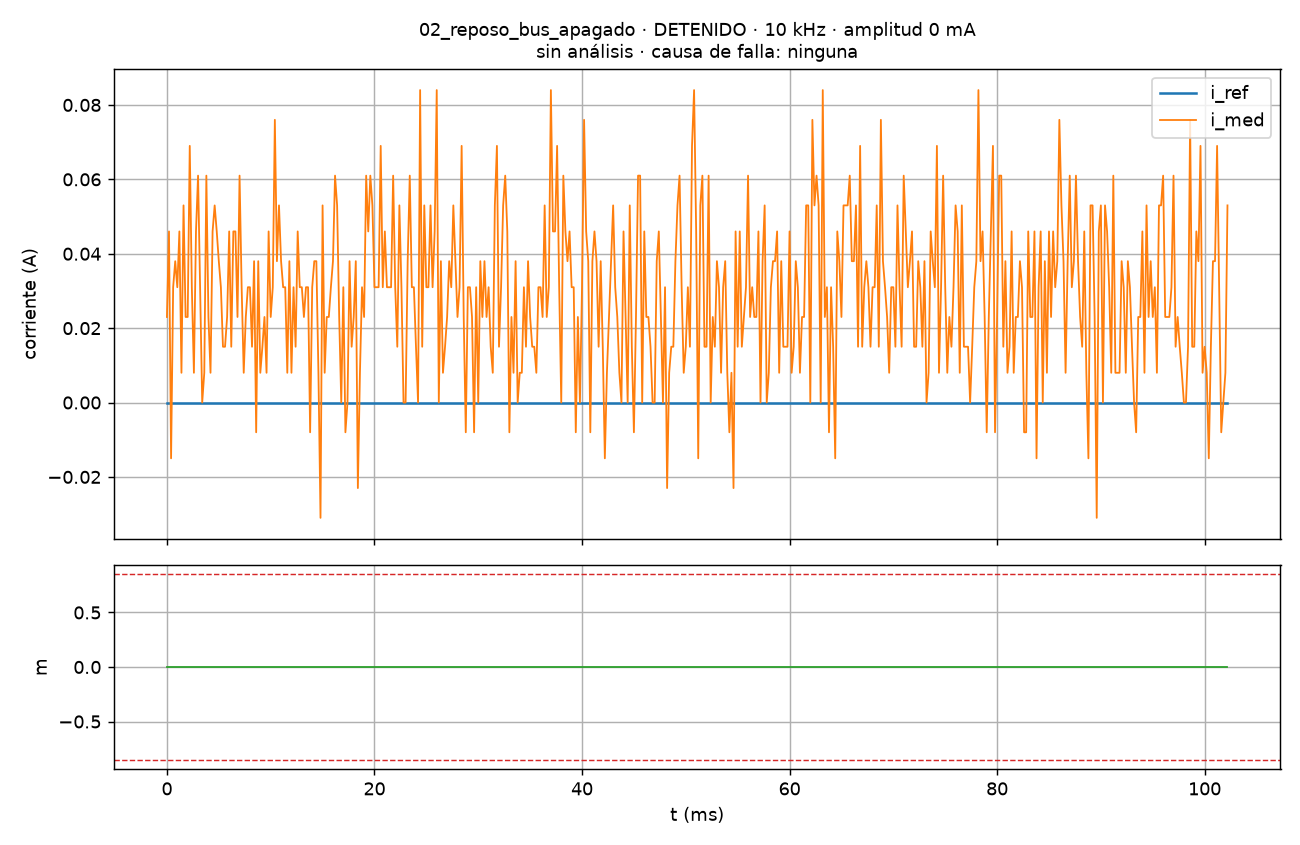

Source data for this figure (header and first rows):
# f_sw=10000 Hz, Ts=100000 ns, K_REG=2, amplitud=0 mA, estado=DETENIDO, causa=0x0000, t_isr_max=707 ciclos, perdidas=0
t_s, i_med_A, i_ref_A, m, n
0.000000, 0.023, 0.0, 0.00000, 34397
0.000200, 0.046, 0.0, 0.00000, 34399
0.000400, -0.015, 0.0, 0.00000, 34401
0.000600, 0.031, 0.0, 0.00000, 34403
0.000800, 0.038, 0.0, 0.00000, 34405
0.001000, 0.031, 0.0, 0.00000, 34407
0.001200, 0.046, 0.0, 0.00000, 34409
0.001400, 0.008, 0.0, 0.00000, 34411
0.001600, 0.053, 0.0, 0.00000, 34413
0.001800, 0.023, 0.0, 0.00000, 34415
0.002000, 0.023, 0.0, 0.00000, 34417
0.002200, 0.069, 0.0, 0.00000, 34419
0.002400, 0.031, 0.0, 0.00000, 34421
0.002600, 0.008, 0.0, 0.00000, 34423
0.002800, 0.046, 0.0, 0.00000, 34425
0.003000, 0.061, 0.0, 0.00000, 34427
0.003200, 0.031, 0.0, 0.00000, 34429
0.003400, 0.0, 0.0, 0.00000, 34431
0.003600, 0.008, 0.0, 0.00000, 34433
0.003800, 0.061, 0.0, 0.00000, 34435
0.004000, 0.023, 0.0, 0.00000, 34437
0.004200, 0.008, 0.0, 0.00000, 34439
0.004400, 0.046, 0.0, 0.00000, 34441
0.004600, 0.053, 0.0, 0.00000, 34443
0.004800, 0.046, 0.0, 0.00000, 34445
0.005000, 0.038, 0.0, 0.00000, 34447
0.005200, 0.031, 0.0, 0.00000, 34449
0.005400, 0.015, 0.0, 0.00000, 34451
0.005600, 0.015, 0.0, 0.00000, 34453
0.005800, 0.023, 0.0, 0.00000, 34455
0.006000, 0.046, 0.0, 0.00000, 34457
0.006200, 0.015, 0.0, 0.00000, 34459
0.006400, 0.046, 0.0, 0.00000, 34461
0.006600, 0.046, 0.0, 0.00000, 34463
0.006800, 0.023, 0.0, 0.00000, 34465
0.007000, 0.061, 0.0, 0.00000, 34467
0.007200, 0.031, 0.0, 0.00000, 34469
0.007400, 0.008, 0.0, 0.00000, 34471
0.007600, 0.023, 0.0, 0.00000, 34473
0.007800, 0.031, 0.0, 0.00000, 34475
0.008000, 0.031, 0.0, 0.00000, 34477
0.008200, 0.015, 0.0, 0.00000, 34479
0.008400, 0.038, 0.0, 0.00000, 34481
0.008600, -0.008, 0.0, 0.00000, 34483
0.008800, 0.038, 0.0, 0.00000, 34485
0.009000, 0.008, 0.0, 0.00000, 34487
0.009200, 0.015, 0.0, 0.00000, 34489
0.009400, 0.023, 0.0, 0.00000, 34491
0.009600, 0.008, 0.0, 0.00000, 34493
0.009800, 0.046, 0.0, 0.00000, 34495
0.01, 0.023, 0.0, 0.00000, 34497
0.0102, 0.031, 0.0, 0.00000, 34499
0.0104, 0.076, 0.0, 0.00000, 34501
0.0106, 0.038, 0.0, 0.00000, 34503
0.0108, 0.053, 0.0, 0.00000, 34505
0.011, 0.038, 0.0, 0.00000, 34507
0.0112, 0.031, 0.0, 0.00000, 34509
0.0114, 0.031, 0.0, 0.00000, 34511
0.0116, 0.008, 0.0, 0.00000, 34513
... 453 more rows
